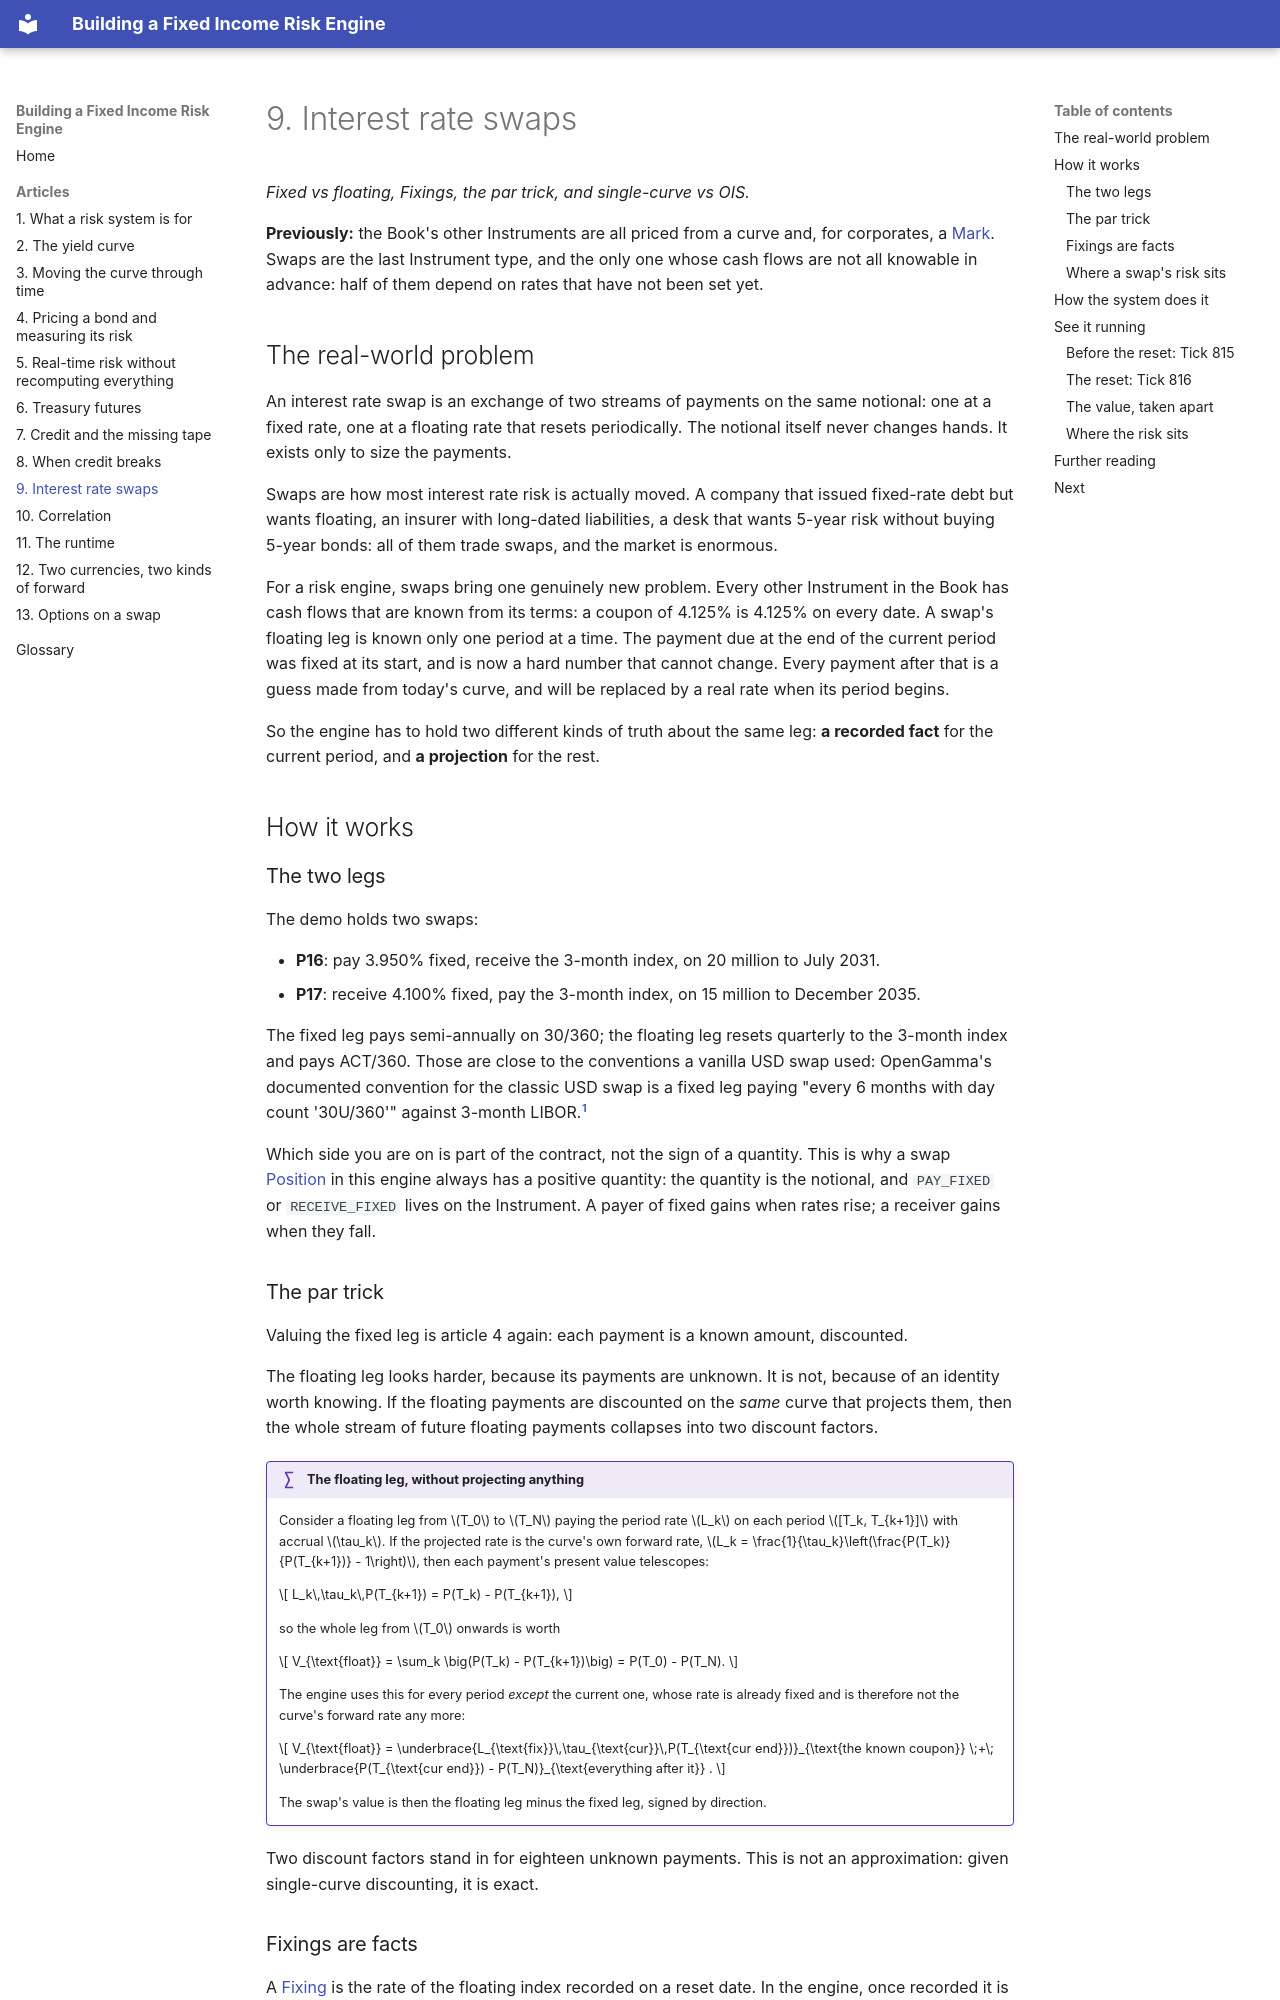

repository: suhasghorp/suhasghorp.github.io · page: fixed-income-risk/09-interest-rate-swaps/index.html · generator: mkdocs

# 9. Interest rate swaps

*Fixed vs floating, Fixings, the par trick, and single-curve vs OIS.*

**Previously:** the Book's other Instruments are all priced from a curve and, for corporates, a
[Mark](glossary.md#mark). Swaps are the last Instrument type, and the only one whose cash flows are not
all knowable in advance: half of them depend on rates that have not been set yet.

## The real-world problem

An interest rate swap is an exchange of two streams of payments on the same notional: one at a fixed rate,
one at a floating rate that resets periodically. The notional itself never changes hands. It exists only to
size the payments.

Swaps are how most interest rate risk is actually moved. A company that issued fixed-rate debt but wants
floating, an insurer with long-dated liabilities, a desk that wants 5-year risk without buying 5-year
bonds: all of them trade swaps, and the market is enormous.

For a risk engine, swaps bring one genuinely new problem. Every other Instrument in the Book has cash
flows that are known from its terms: a coupon of 4.125% is 4.125% on every date. A swap's floating leg is
known only one period at a time. The payment due at the end of the current period was fixed at its start,
and is now a hard number that cannot change. Every payment after that is a guess made from today's curve,
and will be replaced by a real rate when its period begins.

So the engine has to hold two different kinds of truth about the same leg: **a recorded fact** for the
current period, and **a projection** for the rest.

## How it works

### The two legs

The demo holds two swaps:

- **P16**: pay 3.950% fixed, receive the 3-month index, on 20 million to July 2031.
- **P17**: receive 4.100% fixed, pay the 3-month index, on 15 million to December 2035.

The fixed leg pays semi-annually on 30/360; the floating leg resets quarterly to the 3-month index and
pays ACT/360. Those are close to the conventions a vanilla USD swap used: OpenGamma's documented
convention for the classic USD swap is a fixed leg paying "every 6 months with day count '30U/360'"
against 3-month LIBOR.[^strata-libor]

Which side you are on is part of the contract, not the sign of a quantity. This is why a swap
[Position](glossary.md#position) in this engine always has a positive quantity: the quantity is the
notional, and `PAY_FIXED` or `RECEIVE_FIXED` lives on the Instrument. A payer of fixed gains when rates
rise; a receiver gains when they fall.

### The par trick

Valuing the fixed leg is article 4 again: each payment is a known amount, discounted.

The floating leg looks harder, because its payments are unknown. It is not, because of an identity worth
knowing. If the floating payments are discounted on the *same* curve that projects them, then the whole
stream of future floating payments collapses into two discount factors.

!!! formula "The floating leg, without projecting anything"

    Consider a floating leg from $T_0$ to $T_N$ paying the period rate $L_k$ on each period $[T_k, T_{k+1}]$
    with accrual $\tau_k$. If the projected rate is the curve's own forward rate,
    $L_k = \frac{1}{\tau_k}\left(\frac{P(T_k)}{P(T_{k+1})} - 1\right)$, then each payment's present value
    telescopes:

    $$
    L_k\,\tau_k\,P(T_{k+1}) = P(T_k) - P(T_{k+1}),
    $$

    so the whole leg from $T_0$ onwards is worth

    $$
    V_{\text{float}} = \sum_k \big(P(T_k) - P(T_{k+1})\big) = P(T_0) - P(T_N).
    $$

    The engine uses this for every period *except* the current one, whose rate is already fixed and is
    therefore not the curve's forward rate any more:

    $$
    V_{\text{float}} = \underbrace{L_{\text{fix}}\,\tau_{\text{cur}}\,P(T_{\text{cur end}})}_{\text{the known coupon}}
    \;+\; \underbrace{P(T_{\text{cur end}}) - P(T_N)}_{\text{everything after it}} .
    $$

    The swap's value is then the floating leg minus the fixed leg, signed by direction.

Two discount factors stand in for eighteen unknown payments. This is not an approximation: given
single-curve discounting, it is exact.
